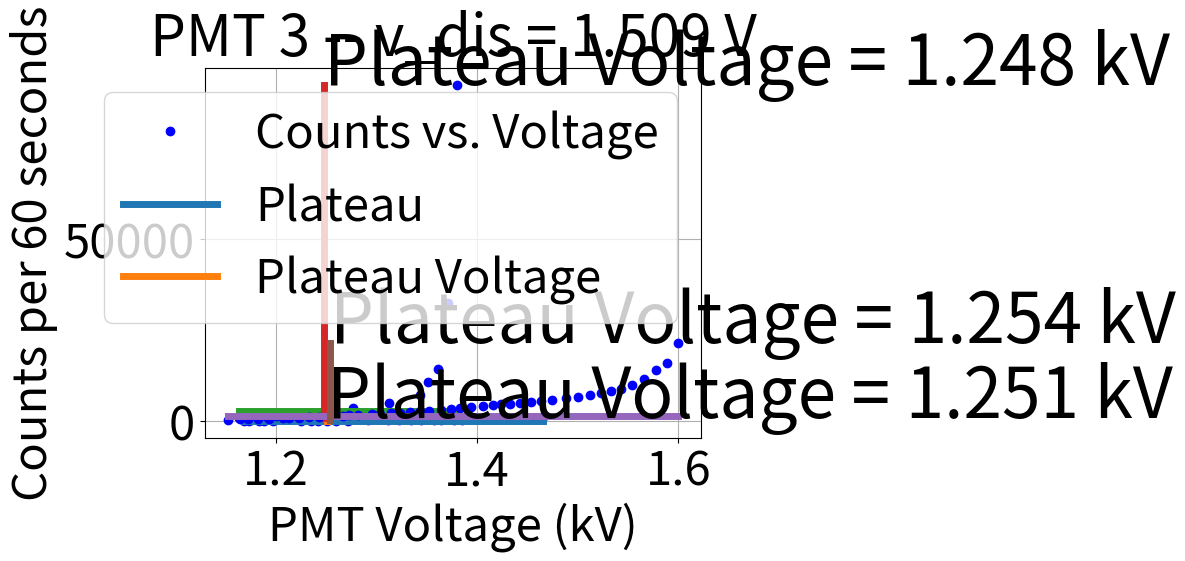

Reproduce this figure in Python.
import matplotlib
import matplotlib.pyplot as plt
import numpy as np
from copy import deepcopy
class PMT:
    def __init__(self, hv, cts):
        self.hv = deepcopy(hv)
        self.cts = deepcopy(cts)
        assert len(self.hv) == len(self.cts), \
            "# of elements in hv is not equal to # of elements in cts!\n\thv:{}\n\tcts:{}".format(self.hv,self.cts)
        return

    def find_plateau(self):
        # Returns the voltage of a plateau
        start = 1
        mindfdx = 999999
        minind = 0
        for n in range(5, len(self.hv)-1):
            if start:
                start = 0
                continue
            df = self.cts[n+1] - self.cts[n-1]
            dx = self.hv[n+1] - self.hv[n-1]
            dfdx = abs(df/dx)
            if dfdx < mindfdx:
                mindfdx = dfdx
                minind = n
        return minind

    def plot_plateau(self, title):
        plateau = self.find_plateau()
        plat_hv = self.hv[plateau]
        plat_cts = self.cts[plateau]
        matplotlib.rcParams.update({"font.size": 34})
        plt.plot(self.hv, self.cts,"bo", markersize=6)
        plt.plot([self.hv[0],self.hv[-1]], [plat_cts, plat_cts], linewidth = 5)
        plt.plot([plat_hv, plat_hv],[self.cts[0], self.cts[-1]], linewidth = 5)
        plt.grid()
        plt.legend(["Counts vs. Voltage","Plateau","Plateau Voltage"])
        plt.text(plat_hv, self.cts[-1], "Plateau Voltage = {} kV".format(plat_hv), size=50)
        plt.xlabel("PMT Voltage (kV)")
        plt.ylabel("Counts per 60 seconds")
        plt.title(title)
        plt.show()
        return


if __name__ == '__main__':
    # All counts (cts) are per 60 seconds.
    # PMT 1
    # Discriminator 1 voltage is 1.508 V
    hv1 =  [1.168, 1.173, 1.183, 1.188, 1.197, 1.225, 1.235, 1.242, 1.251, 1.260, 1.272, 1.292,
          1.311, 1.322, 1.334, 1.344, 1.357, 1.364, 1.377, 1.385, 1.401, 1.421, 1.442, 1.465]
    cts1 = [12, 13, 14, 19, 19, 22, 27, 41, 53, 46, 41, 93, 115,
           137, 155, 173, 220, 233, 281, 325, 380, 534, 733, 915]
    PMT1 = PMT(hv1,cts1)

    # PMT 2
    # Discriminator 2 voltage is 1.505 V
    hv2 = [1.163, 1.172, 1.181, 1.191, 1.200, 1.217, 1.248,
          1.277, 1.312, 1.343, 1.351, 1.361, 1.371, 1.380]
    cts2 = [751, 834, 935, 1109, 1263, 1679, 2595, 3540, 4812, 7157, 10612, 14285, 32415, 92540]
    PMT2 = PMT(hv2,cts2)
    # PMT 3

    hv3 = [1.152, 1.164, 1.172, 1.182, 1.193, 1.207, 1.213, 1.223, 1.233, 1.243, 1.254, 1.267, 1.273, 1.282,
           1.295, 1.303, 1.314, 1.323, 1.333, 1.343, 1.352, 1.364, 1.374, 1.383, 1.394, 1.406, 1.416, 1.424,
           1.433, 1.443, 1.453, 1.463, 1.474, 1.488, 1.500, 1.512, 1.523, 1.533, 1.543, 1.554, 1.566, 1.578,
           1.589, 1.600]
    cts3 = [306, 360, 375, 521, 565, 652, 697, 861, 918, 1112, 1203, 1316, 1491, 1591, 1758, 1824, 2081, 2240,
            2438, 2645, 2817, 3036, 3354, 3505, 3725, 4045, 4359, 4565, 4735, 4954, 5226, 5489, 5714, 6174,
            6677, 7137, 7539, 8137, 8825, 9948, 11488, 13889, 15846, 21504]
    PMT3 = PMT(hv3,cts3)

    ### Analysis
    PMT1.plot_plateau(title="PMT 1 -- v_dis = 1.508 V")
    PMT2.plot_plateau(title="PMT 2 -- v_dis = 1.505 V")
    PMT3.plot_plateau(title="PMT 3 -- v_dis = 1.509 V")
